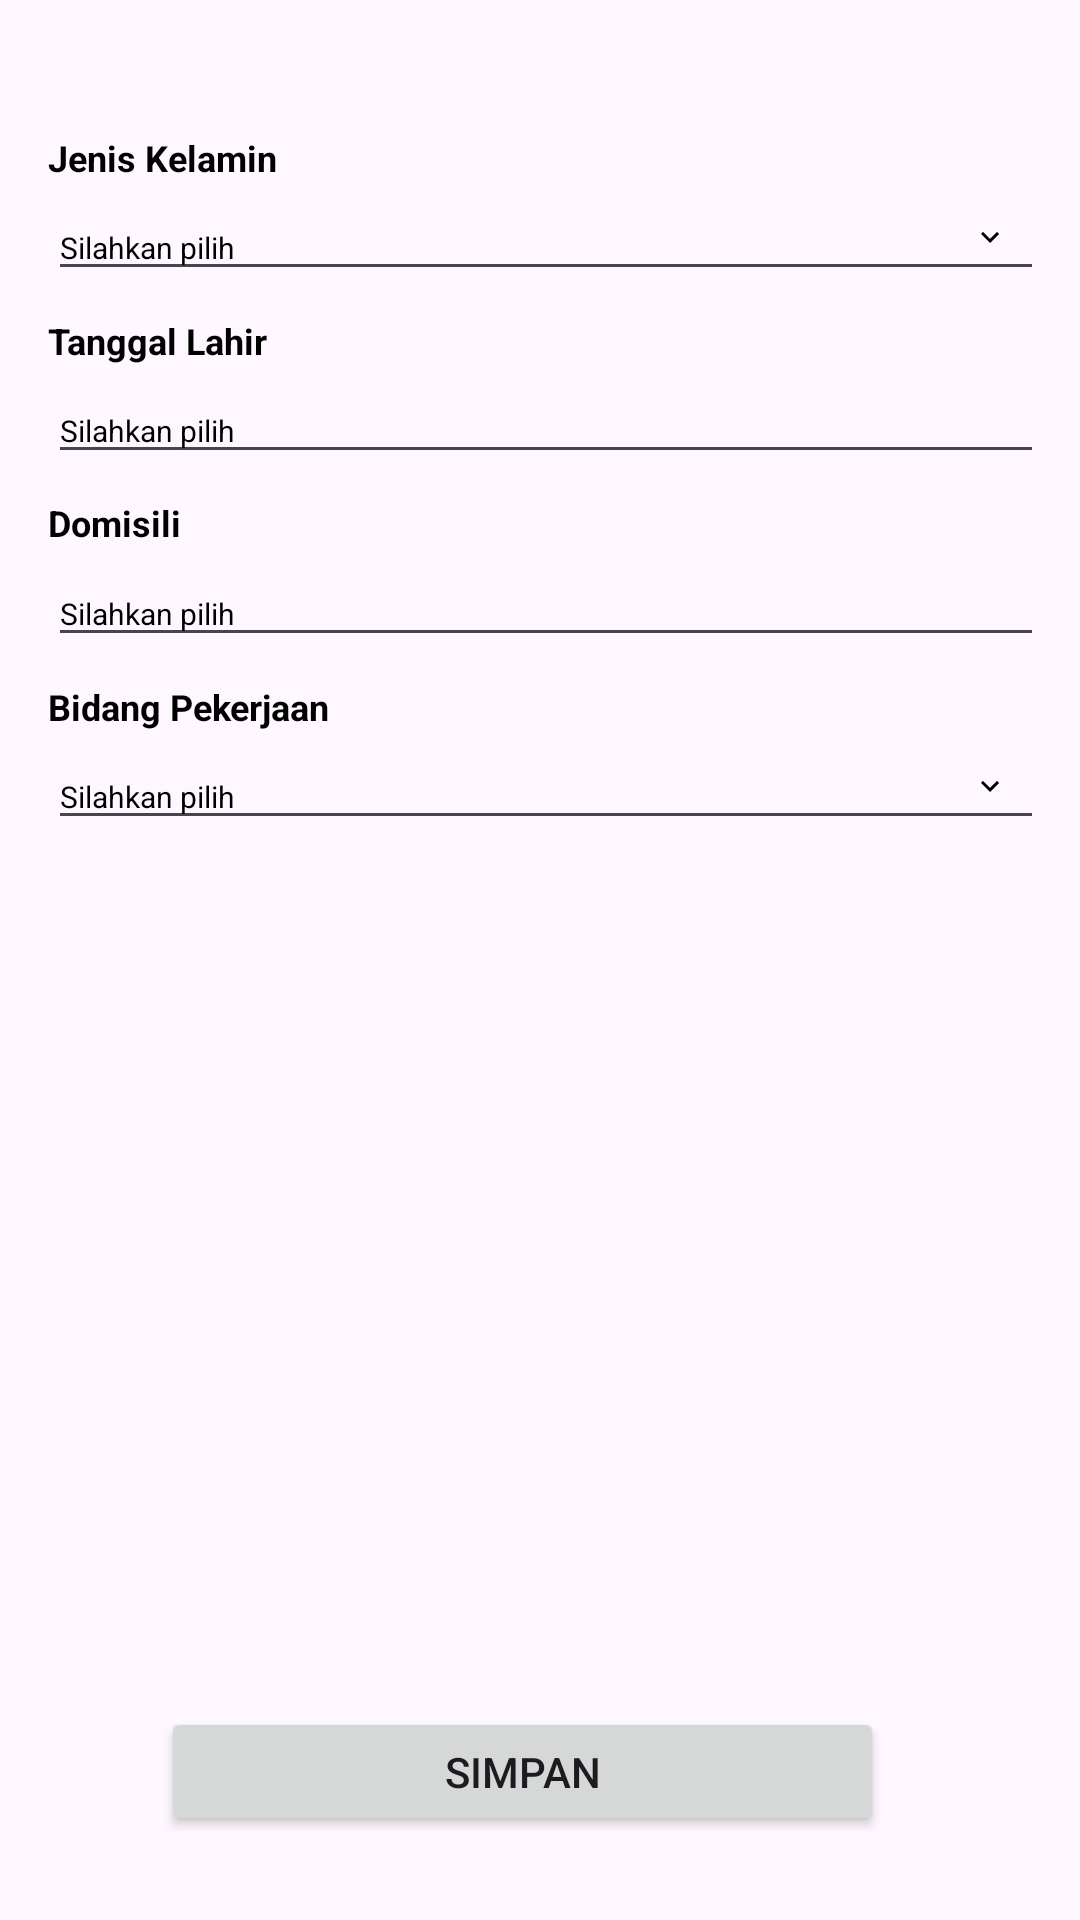

Write the Android layout XML for this screen, with the resource values it uses.
<!-- AndroidManifest.xml: application theme Theme.InterviewKu -->
<!-- res/layout/activity_register_screen.xml -->
<?xml version="1.0" encoding="utf-8"?>
<androidx.constraintlayout.widget.ConstraintLayout xmlns:android="http://schemas.android.com/apk/res/android"
    xmlns:app="http://schemas.android.com/apk/res-auto"
    xmlns:tools="http://schemas.android.com/tools"
    android:layout_width="match_parent"
    android:layout_height="match_parent">

    <TextView
        android:id="@+id/Register_screen"
        android:layout_width="0dp"
        android:layout_height="38dp"
        android:fallbackLineSpacing="false"
        android:gravity="left|top"
        android:includeFontPadding="false"
        android:lineHeight="19.36dp"
        android:lineSpacingExtra="0.61dp"
        android:textColor="#FF000000"
        android:textSize="16dp"

        app:layout_constraintStart_toStartOf="parent"
        app:layout_constraintTop_toTopOf="parent"
        tools:text="@string/Silahkan" />

    <FrameLayout
        android:id="@+id/jenis_kelamin"
        android:layout_width="0dp"
        android:layout_height="51dp"
        android:layout_marginStart="16dp"
        android:layout_marginTop="8dp"
        android:layout_marginEnd="16dp"
        android:clipChildren="false"
        android:clipToPadding="false"
        app:layout_constraintEnd_toEndOf="parent"
        app:layout_constraintStart_toStartOf="parent"
        app:layout_constraintTop_toBottomOf="@+id/Register_screen">

        <FrameLayout
            android:layout_width="match_parent"
            android:layout_height="32dp"
            android:layout_gravity="top|start"
            android:layout_marginTop="19dp"
            android:clipToPadding="false"
            app:layout_constraintStart_toStartOf="parent">

            <ImageView
                android:layout_width="12dp"
                android:layout_height="12dp"
                android:layout_gravity="end|center_vertical"
                android:layout_marginEnd="8dp"
                android:layout_marginBottom="2dp"
                android:scaleType="centerInside"
                android:src="@drawable/baseline_keyboard_arrow_down_24" />

            <EditText
                android:id="@+id/editTextJenisKelamin"
                android:layout_width="350dp"
                android:layout_height="match_parent"
                android:ems="10"
                android:inputType="text"
                android:text="Silahkan pilih "
                android:textColor="#FF000000"
                android:textSize="10dp"
                tools:text="Silahkan pilih" />
        </FrameLayout>

        <TextView
            android:layout_width="wrap_content"
            android:layout_height="15dp"
            android:layout_gravity="top|start"
            android:gravity="start|center_vertical"
            android:includeFontPadding="false"
            android:lineHeight="14.52dp"
            android:text="Jenis Kelamin"
            android:textColor="#FF000000"
            android:textSize="12dp"
            android:textStyle="bold"
            app:layout_constraintStart_toStartOf="parent"
            app:layout_constraintTop_toTopOf="parent"
            tools:text="Jenis Kelamin" />
    </FrameLayout>

    <FrameLayout
        android:id="@+id/tanggal_lahir"
        android:layout_width="0dp"
        android:layout_height="51dp"
        android:layout_marginStart="16dp"
        android:layout_marginTop="10dp"
        android:layout_marginEnd="16dp"
        android:clipChildren="false"
        android:clipToPadding="false"
        app:layout_constraintEnd_toEndOf="parent"
        app:layout_constraintStart_toStartOf="parent"
        app:layout_constraintTop_toBottomOf="@+id/jenis_kelamin">

        <FrameLayout
            android:layout_width="match_parent"
            android:layout_height="32dp"
            android:layout_gravity="top|start"
            android:layout_marginTop="19dp"
            android:clipToPadding="false"
            app:layout_constraintStart_toStartOf="parent">

            <EditText
                android:id="@+id/editTextTanggalLahir"
                android:layout_width="348dp"
                android:layout_height="match_parent"
                android:ems="10"
                android:inputType="text"
                android:text="Silahkan pilih "
                android:textColor="#FF000000"
                android:textSize="10dp"
                tools:text="Belum Di Atur" />
        </FrameLayout>

        <TextView
            android:layout_width="wrap_content"
            android:layout_height="15dp"
            android:layout_gravity="top|start"
            android:gravity="start|center_vertical"
            android:includeFontPadding="false"
            android:lineHeight="14.52dp"
            android:text="Tanggal Lahir"
            android:textColor="#FF000000"
            android:textSize="12dp"
            android:textStyle="bold"
            app:layout_constraintStart_toStartOf="parent"
            app:layout_constraintTop_toTopOf="parent"
            tools:text="Tanggal Lahir" />
    </FrameLayout>

    <FrameLayout
        android:id="@+id/domisili"
        android:layout_width="match_parent"
        android:layout_height="51dp"
        android:layout_marginStart="16dp"
        android:layout_marginTop="10dp"
        android:layout_marginEnd="16dp"
        android:clipChildren="false"
        android:clipToPadding="false"
        app:layout_constraintEnd_toEndOf="parent"
        app:layout_constraintStart_toStartOf="parent"
        app:layout_constraintTop_toBottomOf="@+id/tanggal_lahir">

        <FrameLayout
            android:layout_width="match_parent"
            android:layout_height="32dp"
            android:layout_gravity="top|left"
            android:layout_marginTop="19dp"
            android:clipChildren="false"
            android:clipToPadding="false">

            <EditText
                android:id="@+id/editTextDomisili"
                android:layout_width="348dp"
                android:layout_height="match_parent"
                android:ems="10"
                android:inputType="text"
                android:text="Silahkan pilih "
                android:textColor="#FF000000"
                android:textSize="10dp"
                tools:text="Belum Di Atur" />
        </FrameLayout>

        <TextView
            android:layout_width="wrap_content"
            android:layout_height="wrap_content"
            android:layout_gravity="top|left"
            android:gravity="left|center_vertical"
            android:includeFontPadding="false"
            android:lineHeight="14.52dp"
            android:text="Domisili"
            android:textColor="#FF000000"
            android:textSize="12dp"
            android:textStyle="bold"
            tools:text="Domisili" />
    </FrameLayout>

    <FrameLayout
        android:id="@+id/bidang_pekerjaan"
        android:layout_width="match_parent"
        android:layout_height="51dp"
        android:layout_marginStart="16dp"
        android:layout_marginTop="10dp"
        android:layout_marginEnd="16dp"
        android:clipChildren="false"
        android:clipToPadding="false"
        app:layout_constraintEnd_toEndOf="parent"
        app:layout_constraintStart_toStartOf="parent"
        app:layout_constraintTop_toBottomOf="@+id/domisili">

        <FrameLayout
            android:layout_width="match_parent"
            android:layout_height="32dp"
            android:layout_gravity="top|left"
            android:layout_marginTop="19dp"
            android:clipToPadding="false">

            <ImageView
                android:layout_width="12dp"
                android:layout_height="12dp"
                android:layout_gravity="center_vertical|right"
                android:layout_marginRight="8dp"
                android:layout_marginBottom="2dp"
                android:scaleType="centerInside"
                android:src="@drawable/baseline_keyboard_arrow_down_24" />

            <EditText
                android:id="@+id/editTextBidangPekerjaan"
                android:layout_width="348dp"
                android:layout_height="match_parent"
                android:ems="10"
                android:inputType="text"
                android:text="Silahkan pilih "
                android:textColor="#FF000000"
                android:textSize="10dp"
                tools:text="Silahkan pilih" />

        </FrameLayout>

        <TextView
            android:layout_width="wrap_content"
            android:layout_height="15dp"
            android:layout_gravity="top|left"
            android:gravity="left|center_vertical"
            android:includeFontPadding="false"
            android:lineHeight="14.52dp"
            android:text="Bidang Pekerjaan"
            android:textColor="#FF000000"
            android:textSize="12dp"
            android:textStyle="bold"
            tools:text="Bidang Pekerjaan" />
    </FrameLayout>

    <Button
        android:id="@+id/bt_register_screen"
        android:layout_width="241dp"
        android:layout_height="43dp"
        android:layout_marginStart="16dp"
        android:layout_marginEnd="16dp"
        android:layout_marginBottom="28dp"
        android:text="Simpan"
        app:layout_constraintBottom_toBottomOf="parent"
        app:layout_constraintEnd_toEndOf="parent"
        app:layout_constraintHorizontal_bias="0.434"
        app:layout_constraintStart_toStartOf="parent" />


</androidx.constraintlayout.widget.ConstraintLayout>
<!-- resources referenced by this layout -->
<resources>
  <!-- drawable baseline_keyboard_arrow_down_24 (drawable) -->
  <vector xmlns:android="http://schemas.android.com/apk/res/android"
      android:width="24dp"
      android:height="24dp"
      android:tint="?attr/iconTint"
      android:viewportWidth="24"
      android:viewportHeight="24">
      <path
          android:fillColor="@android:color/white"
          android:pathData="M7.41,8.59L12,13.17l4.59,-4.58L18,10l-6,6 -6,-6 1.41,-1.41z" />
  </vector>
  <style name="Theme.InterviewKu" parent="Base.Theme.InterviewKu" />
  <style name="Base.Theme.InterviewKu" parent="Theme.Material3.DayNight.NoActionBar">
          <item name="colorPrimary">@color/light_blue</item>
          <item name="colorPrimaryVariant">@color/dark_blue</item>
          <item name="iconTint">@color/black</item>
      </style>
  <color name="light_blue">#0ACDFF</color>
  <color name="dark_blue">#0083A3</color>
  <color name="black">#FF000000</color>
</resources>
